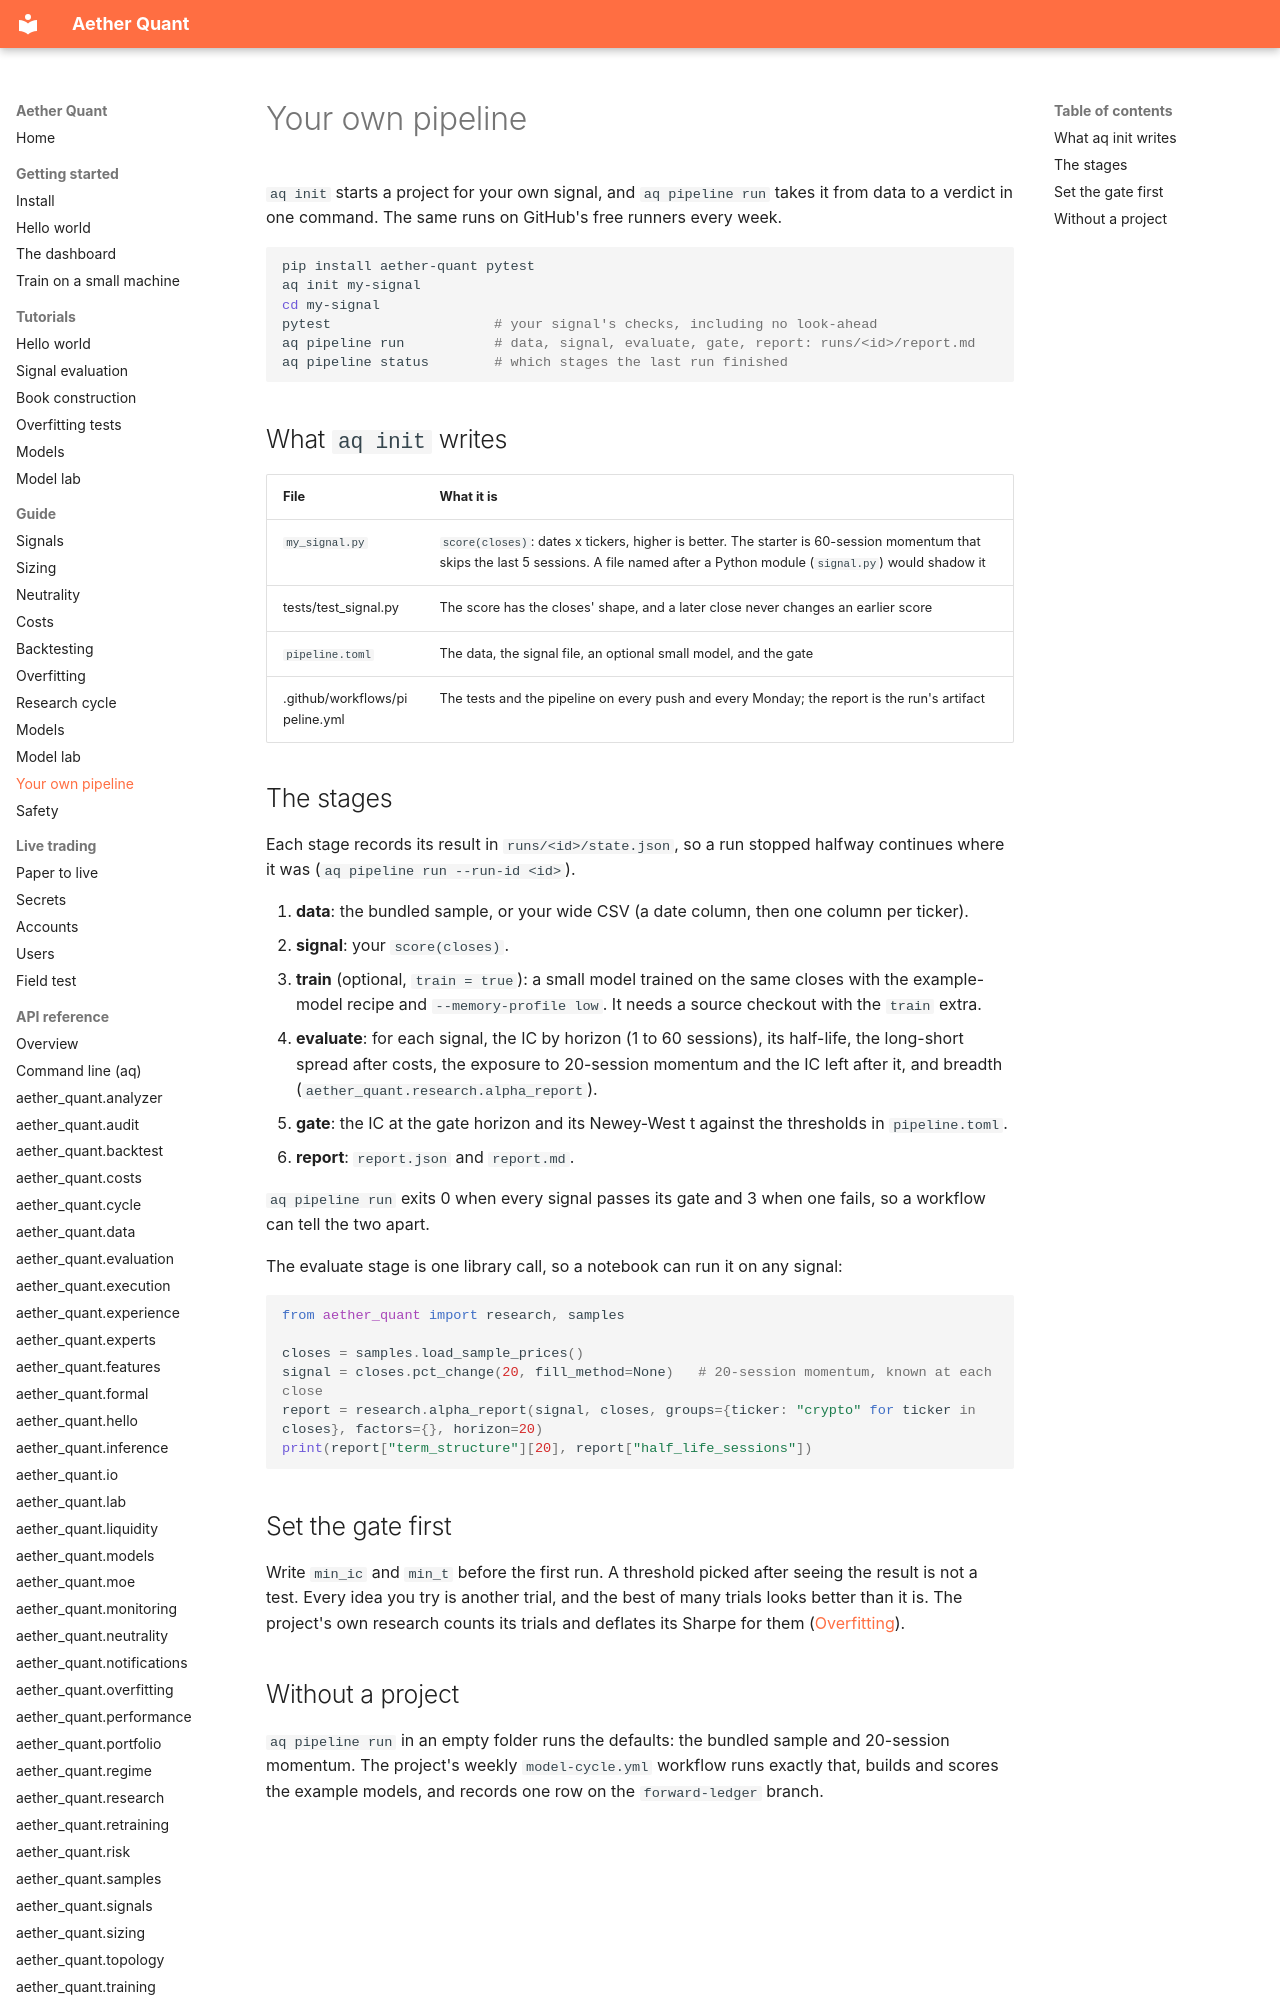

repository: leon1706-lol/Aether-quant · page: guide/your-own-pipeline/index.html · generator: mkdocs

# Your own pipeline

`aq init` starts a project for your own signal, and `aq pipeline run` takes it from data to a verdict in one command. The same runs on GitHub's free runners every week.

```bash
pip install aether-quant pytest
aq init my-signal
cd my-signal
pytest                    # your signal's checks, including no look-ahead
aq pipeline run           # data, signal, evaluate, gate, report: runs/<id>/report.md
aq pipeline status        # which stages the last run finished
```

## What `aq init` writes

| File | What it is |
|---|---|
| `my_signal.py` | `score(closes)`: dates x tickers, higher is better. The starter is 60-session momentum that skips the last 5 sessions. A file named after a Python module (`signal.py`) would shadow it |
| tests/test_signal.py | The score has the closes' shape, and a later close never changes an earlier score |
| `pipeline.toml` | The data, the signal file, an optional small model, and the gate |
| .github/workflows/pipeline.yml | The tests and the pipeline on every push and every Monday; the report is the run's artifact |

## The stages

Each stage records its result in `runs/<id>/state.json`, so a run stopped halfway continues where it was (`aq pipeline run --run-id <id>`).

1. **data**: the bundled sample, or your wide CSV (a date column, then one column per ticker).
2. **signal**: your `score(closes)`.
3. **train** (optional, `train = true`): a small model trained on the same closes with the example-model recipe and `--memory-profile low`. It needs a source checkout with the `train` extra.
4. **evaluate**: for each signal, the IC by horizon (1 to 60 sessions), its half-life, the long-short spread after costs, the exposure to 20-session momentum and the IC left after it, and breadth (`aether_quant.research.alpha_report`).
5. **gate**: the IC at the gate horizon and its Newey-West t against the thresholds in `pipeline.toml`.
6. **report**: `report.json` and `report.md`.

`aq pipeline run` exits 0 when every signal passes its gate and 3 when one fails, so a workflow can tell the two apart.

The evaluate stage is one library call, so a notebook can run it on any signal:

```python
from aether_quant import research, samples

closes = samples.load_sample_prices()
signal = closes.pct_change(20, fill_method=None)   # 20-session momentum, known at each close
report = research.alpha_report(signal, closes, groups={ticker: "crypto" for ticker in closes}, factors={}, horizon=20)
print(report["term_structure"][20], report["half_life_sessions"])
```

## Set the gate first

Write `min_ic` and `min_t` before the first run. A threshold picked after seeing the result is not a test. Every idea you try is another trial, and the best of many trials looks better than it is. The project's own research counts its trials and deflates its Sharpe for them ([Overfitting](overfitting.md)).
